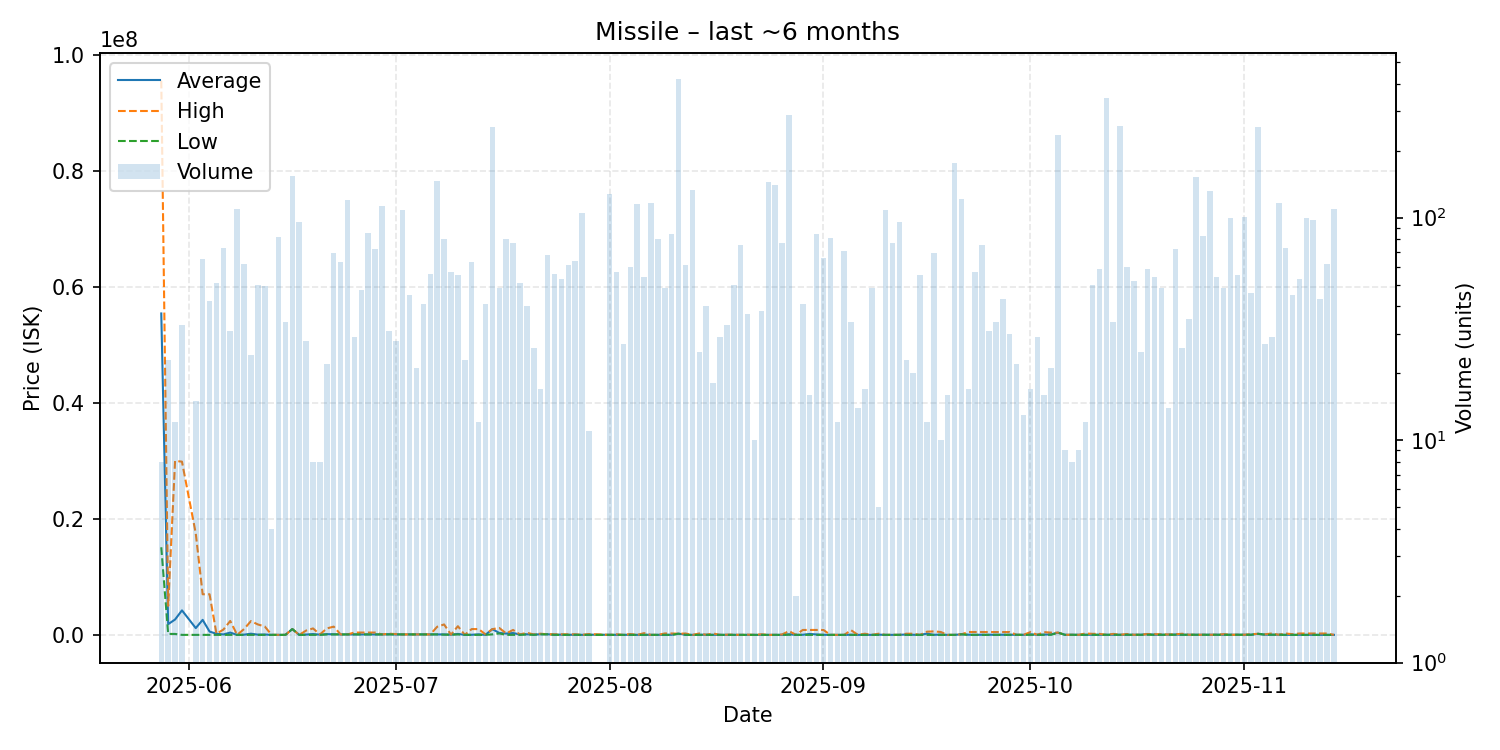

Source data for this figure (header and first rows):
date, average, highest, lowest, order_count, volume
2025-05-28, 55406250, 95525000, 15100000, 8, 8
2025-05-29, 1845630, 5000000, 163300, 5, 23
2025-05-30, 2648667, 29990000, 163100, 5, 12
2025-05-31, 4226307, 29860000, 1005, 8, 33
2025-06-02, 1168150, 17480000, 3019, 4, 15
2025-06-03, 2586529, 7000000, 3035, 10, 65
2025-06-04, 568417, 7000000, 3036, 9, 42
2025-06-05, 191577, 202700, 3043, 13, 51
2025-06-06, 76228, 900000, 3046, 10, 73
2025-06-07, 394584, 2399000, 3137, 12, 31
2025-06-08, 3369, 3369, 3369, 15, 109
2025-06-09, 35331, 1000000, 3137, 12, 62
2025-06-10, 201126, 2379000, 3137, 8, 24
2025-06-11, 39055, 1799000, 3137, 8, 50
2025-06-12, 62073, 1447000, 3139, 9, 49
2025-06-13, 3141, 3141, 3141, 2, 4
2025-06-14, 3141, 3141, 3140, 12, 82
2025-06-15, 3136, 3137, 3136, 11, 34
2025-06-16, 1000000, 1000000, 1000000, 12, 154
2025-06-17, 3136, 3136, 3136, 9, 95
2025-06-18, 56091, 744500, 3136, 7, 28
2025-06-19, 141744, 1112000, 3136, 4, 8
2025-06-20, 40073, 77010, 3136, 3, 8
2025-06-21, 124056, 1112000, 77010, 8, 22
2025-06-22, 96468, 1420000, 77000, 10, 69
2025-06-23, 77000, 77000, 77000, 9, 63
2025-06-24, 77000, 77000, 77000, 12, 120
2025-06-25, 88176, 400000, 77000, 8, 29
2025-06-26, 83870, 399900, 77000, 9, 47
2025-06-27, 92153, 399000, 77000, 14, 85
2025-06-28, 81484, 399000, 77010, 10, 72
2025-06-29, 77010, 77010, 77010, 15, 113
2025-06-30, 109152, 198000, 77000, 10, 31
2025-07-01, 79232, 139500, 77000, 4, 28
2025-07-02, 77000, 77000, 77000, 11, 108
2025-07-03, 77000, 77000, 77000, 7, 45
2025-07-04, 77381, 79000, 77000, 6, 21
2025-07-05, 77000, 77010, 77000, 10, 41
2025-07-06, 77000, 77000, 77000, 7, 56
2025-07-07, 79970, 1402000, 79000, 16, 146
2025-07-08, 79676, 1798500, 35600, 9, 80
2025-07-09, 35672, 35690, 35650, 12, 57
2025-07-10, 163857, 1498000, 76500, 7, 55
2025-07-11, 3044, 3044, 3044, 8, 23
2025-07-12, 18860, 999400, 3045, 9, 63
2025-07-13, 93301, 999100, 3051, 6, 12
2025-07-14, 9430, 90000, 3058, 9, 41
2025-07-15, 989000, 989000, 89900, 18, 255
2025-07-16, 328792, 1189000, 251000, 13, 48
2025-07-17, 226956, 254700, 3043, 14, 80
2025-07-18, 315143, 848800, 3044, 11, 77
2025-07-19, 73683, 75610, 3044, 9, 51
2025-07-20, 105112, 360000, 75600, 16, 40
2025-07-21, 48348, 76700, 3043, 12, 26
2025-07-22, 106240, 200000, 100000, 9, 17
2025-07-23, 100000, 100000, 100000, 10, 68
2025-07-24, 37670, 100000, 3043, 8, 56
2025-07-25, 37496, 89990, 3043, 8, 53
2025-07-26, 9401, 100000, 3044, 11, 61
2025-07-27, 28503, 99000, 3044, 17, 64
... 108 more rows
